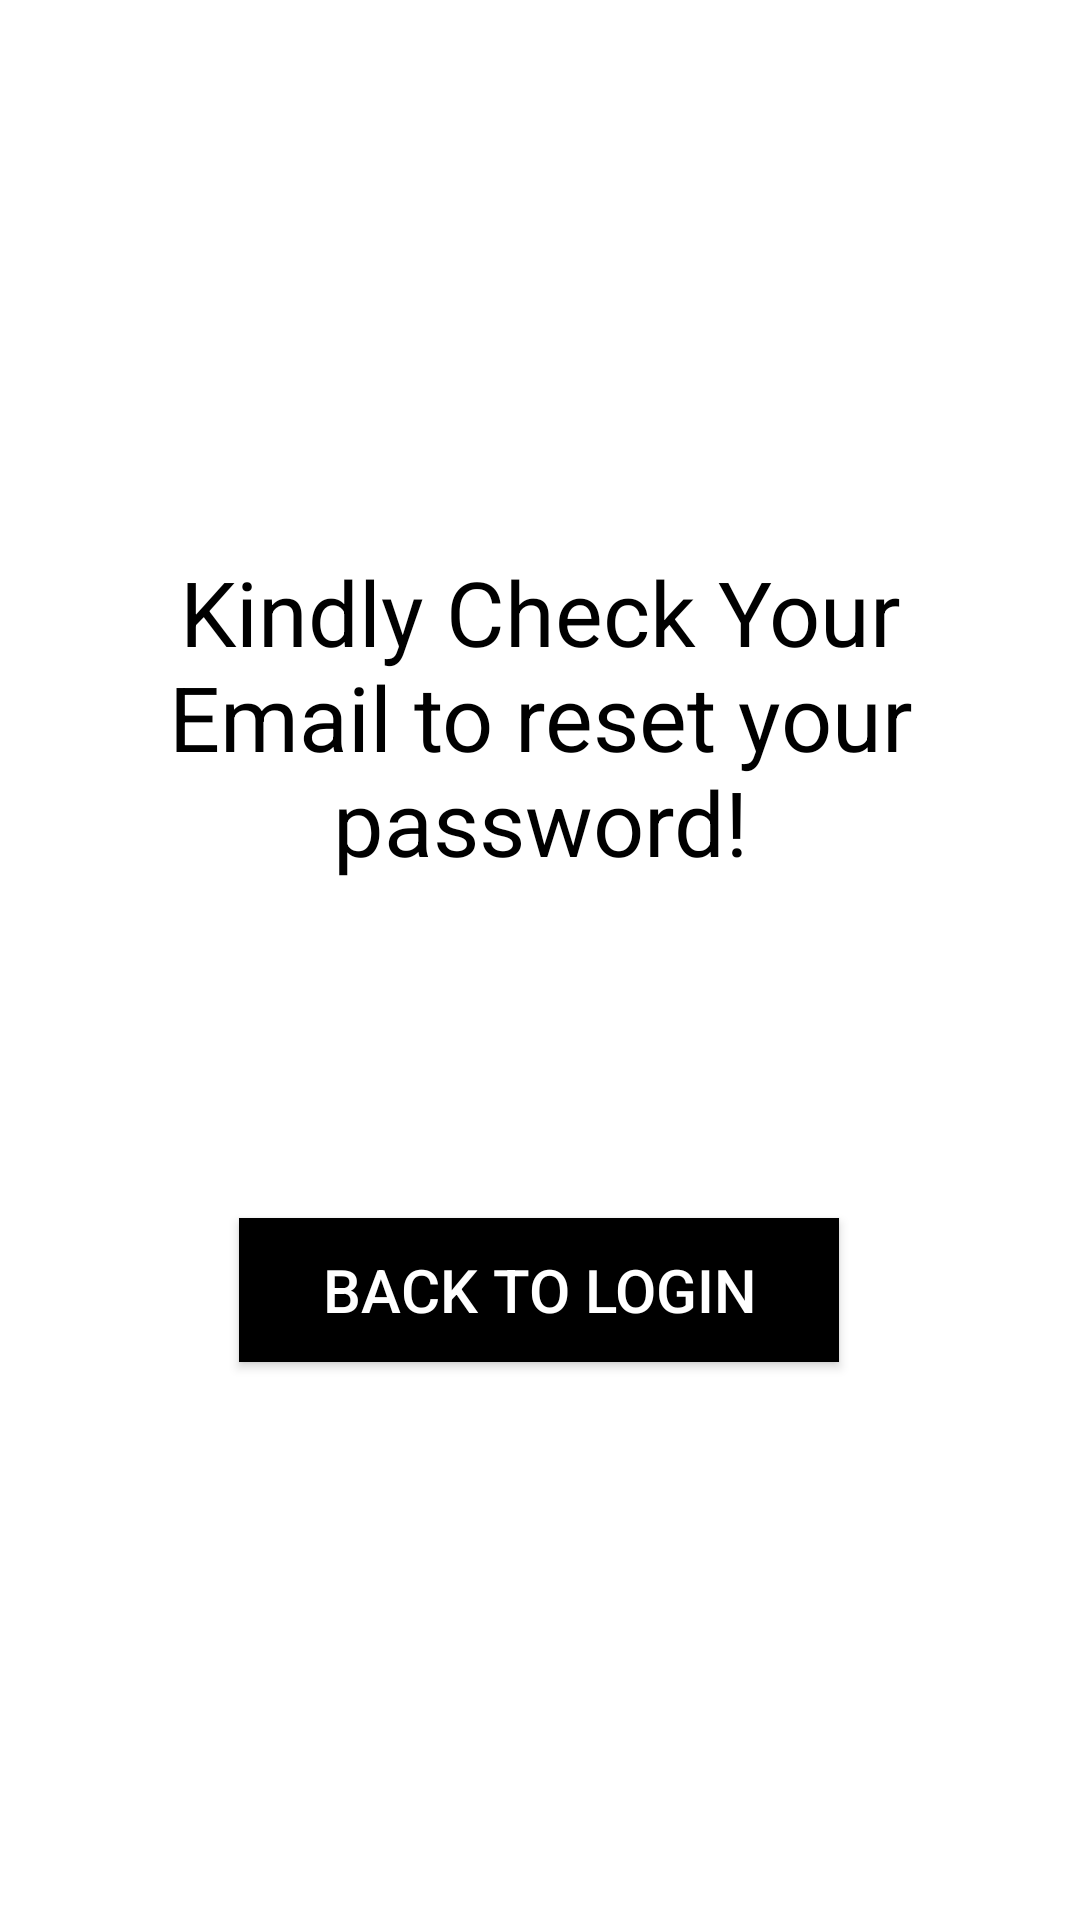

Write the Android layout XML for this screen, with the resource values it uses.
<!-- AndroidManifest.xml: application theme Theme.EyeonwaterApp -->
<!-- res/layout/activity_success.xml -->
<?xml version="1.0" encoding="utf-8"?>
<androidx.constraintlayout.widget.ConstraintLayout xmlns:android="http://schemas.android.com/apk/res/android"
    xmlns:app="http://schemas.android.com/apk/res-auto"
    xmlns:tools="http://schemas.android.com/tools"
    android:layout_width="match_parent"
    android:layout_height="match_parent"
    android:background="@color/white"
    android:gravity="center"
    android:orientation="vertical"
    android:padding="30dp"
    tools:context=".SuccessActivity">

    <ImageView
        android:id="@+id/success_message_icon"
        android:layout_width="100dp"
        android:layout_height="100dp"
        android:layout_margin="20dp"
        android:layout_marginBottom="50dp"
        android:src="@drawable/baseline_mark_email_unread_24"
        app:layout_constraintBottom_toTopOf="@+id/success_message_description"
        app:layout_constraintEnd_toEndOf="parent"
        app:layout_constraintStart_toStartOf="parent"
        app:layout_constraintTop_toTopOf="parent" />

    <TextView
        android:id="@+id/success_message_description"
        android:layout_width="wrap_content"
        android:layout_height="wrap_content"
        android:layout_marginBottom="112dp"
        android:gravity="center"
        android:text="Kindly Check Your Email to reset your password!"
        android:textAlignment="center"
        android:textColor="@color/black"
        android:textSize="30sp"
        app:layout_constraintBottom_toTopOf="@+id/success_message_btn"
        app:layout_constraintEnd_toEndOf="parent"
        app:layout_constraintStart_toStartOf="parent" />

    <Button
        android:id="@+id/success_message_btn"
        android:layout_width="200dp"
        android:layout_height="wrap_content"
        android:layout_marginBottom="156dp"
        android:background="@color/black"
        android:gravity="center"
        android:onClick="backToLogin"
        android:text="Back to Login"
        android:textAlignment="center"
        android:textColor="@color/white"
        android:textSize="20sp"
        app:layout_constraintBottom_toBottomOf="parent"
        app:layout_constraintEnd_toEndOf="parent"
        app:layout_constraintHorizontal_bias="0.497"
        app:layout_constraintStart_toStartOf="parent" />


</androidx.constraintlayout.widget.ConstraintLayout>
<!-- resources referenced by this layout -->
<resources>
  <color name="black">#FF000000</color>
  <color name="white">#FFFFFF</color>
  <style name="Theme.EyeonwaterApp" parent="Theme.AppCompat.Light.NoActionBar">
          
          <item name="colorPrimary">@color/purple_500</item>
          <item name="colorPrimaryDark">@color/purple_700</item>
          <item name="colorAccent">@color/teal_200</item>
          
      </style>
  <color name="purple_500">#FF6200EE</color>
  <color name="purple_700">#FF3700B3</color>
  <color name="teal_200">#FF03DAC5</color>
</resources>
